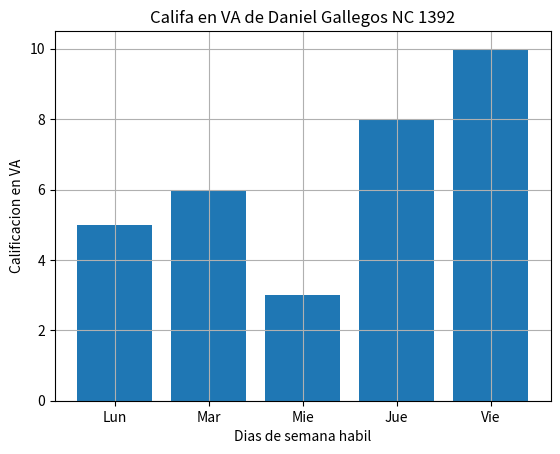

Recreate this plot in Python.
import matplotlib.pyplot as plt
import numpy as np

diasX=["Lun","Mar","Mie","Jue","Vie"]
califa_va_y=[5,6,3,8,10]
plt.bar(diasX,califa_va_y)
plt.title("Califa en VA de Daniel Gallegos NC 1392")
plt.xlabel("Dias de semana habil")
plt.ylabel("Calificacion en VA")
plt.grid()
plt.show()
